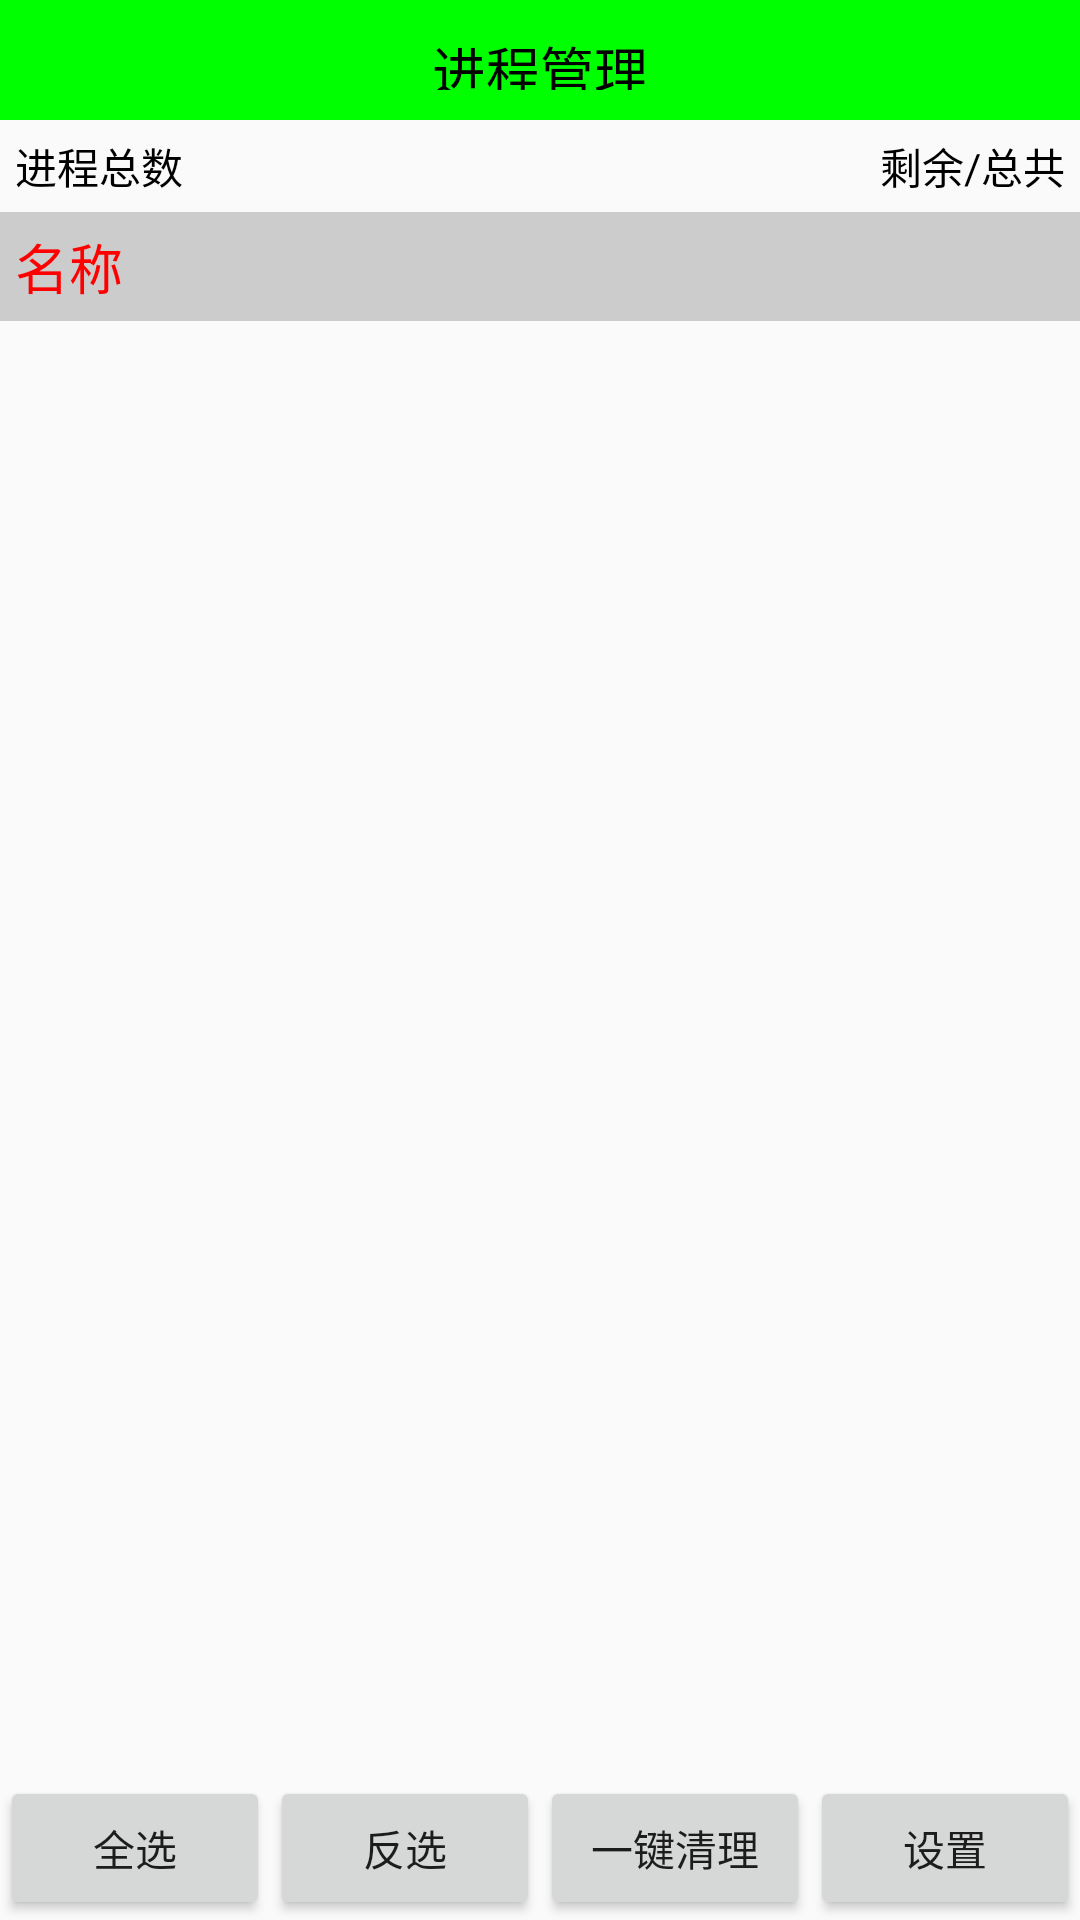

The Android layout XML behind this screen, and the referenced resources:
<!-- AndroidManifest.xml: application theme AppTheme -->
<!-- res/layout/activity_process_manager.xml -->
<LinearLayout xmlns:android="http://schemas.android.com/apk/res/android"
    xmlns:tools="http://schemas.android.com/tools"
    android:layout_width="match_parent"
    android:layout_height="match_parent"
    android:orientation="vertical" >

    <TextView
        style="@style/TitleStyle"
        android:text="进程管理" />

    <RelativeLayout
        android:layout_width="match_parent"
        android:layout_height="wrap_content"
        android:padding="5dp" >

        <TextView
            android:id="@+id/tv_process_count"
            android:layout_width="wrap_content"
            android:layout_height="wrap_content"
            android:text="进程总数"
            android:textColor="#000" />

        <TextView
            android:id="@+id/tv_memory_info"
            android:layout_width="wrap_content"
            android:layout_height="wrap_content"
            android:layout_alignParentRight="true"
            android:text="剩余/总共"
            android:textColor="#000" />
    </RelativeLayout>

    <FrameLayout
        android:layout_width="match_parent"
        android:layout_height="0dp"
        android:layout_weight="1" >

        <ListView
            android:id="@+id/lv_process_list"
            android:layout_width="match_parent"
            android:layout_height="match_parent"
            />
           
         <TextView
            android:id="@+id/tv_process_title"
            android:layout_width="match_parent"
            android:layout_height="wrap_content"
            android:background="#ccc"
            android:padding="5dp"
            android:text="名称"
            android:textColor="#f00"
            android:textSize="18dp" />
    </FrameLayout>

    <LinearLayout
        android:layout_width="match_parent"
        android:layout_height="wrap_content"
        android:orientation="horizontal" >

        <Button
            android:id="@+id/bt_select_all"
            android:layout_width="0dp"
            android:layout_height="wrap_content"
            android:layout_weight="1"
            android:text="全选"
            android:textSize="14sp" />

        <Button
            android:id="@+id/bt_select_reverse"
            android:layout_width="0dp"
            android:layout_height="wrap_content"
            android:layout_weight="1"
            android:text="反选"
            android:textSize="14sp" />

        <Button
            android:id="@+id/bt_clear"
            android:layout_width="0dp"
            android:layout_height="wrap_content"
            android:layout_weight="1"
            android:text="一键清理"
            android:textSize="14sp" />

        <Button
            android:id="@+id/bt_setting"
            android:layout_width="0dp"
            android:layout_height="wrap_content"
            android:layout_weight="1"
            android:text="设置"
            android:textSize="14sp" />
    </LinearLayout>

</LinearLayout>
<!-- resources referenced by this layout -->
<resources>
  <style name="TitleStyle">
          <item name="android:paddingTop">10dp</item>
          <item name="android:paddingBottom">10dp</item>
          <item name="android:gravity">center</item>
          <item name="android:background">#0f0</item>
          <item name="android:textColor">#000</item>
          <item name="android:textSize">18sp</item>
          <item name="android:layout_width">match_parent</item>
          <item name="android:layout_height">40dp</item>
          
      </style>
  <style name="AppTheme" parent="AppBaseTheme">
          <item name="windowNoTitle">true</item>
          
      </style>
  <style name="AppBaseTheme" parent="Theme.AppCompat.Light">
          
      </style>
</resources>
